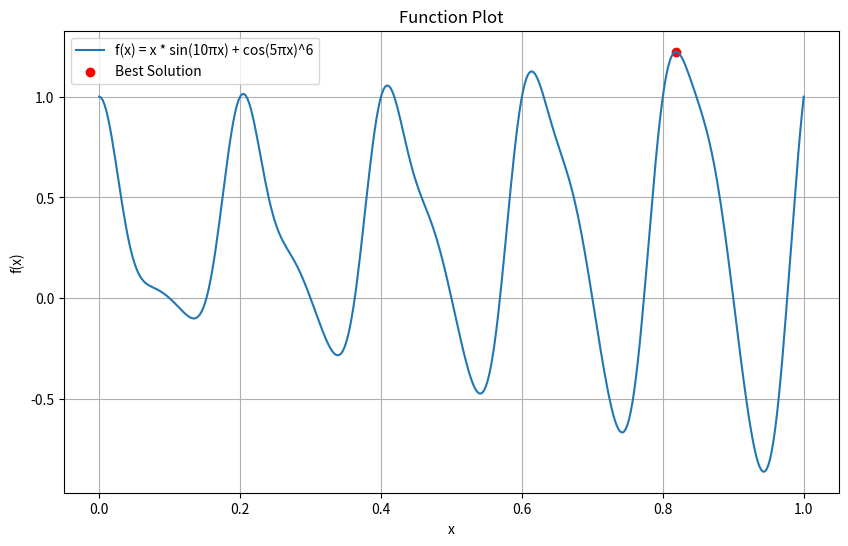

Here is the Python script that generated this plot:
import numpy as np
import matplotlib.pyplot as plt


def fitness_function(x):
    return x * np.sin(10 * np.pi * x) + np.cos(5 * np.pi * x) ** 6


def initialize_population(size):
    return np.random.rand(size)


def select(population, fitness, num_parents):
    parents = np.empty(num_parents)
    fitness_copy = fitness.copy()
    for i in range(num_parents):
        max_index = np.argmax(fitness_copy)
        parents[i] = population[max_index]
        fitness_copy[max_index] = -np.inf
    return parents


def crossover(parents, num_offspring):
    offspring = np.empty(num_offspring)
    for k in range(num_offspring):
        parent1_idx = k % parents.size
        parent2_idx = (k + 1) % parents.size
        offspring[k] = (parents[parent1_idx] + parents[parent2_idx]) / 2
    return offspring


def mutation(offspring):
    for idx in range(offspring.size):
        random_change = np.random.uniform(-0.1, 0.1)
        offspring[idx] += random_change
    return offspring


def genetic_algorithm(population_size, num_generations, num_parents_mating):
    population = initialize_population(population_size)
    for generation in range(num_generations):
        fitness = fitness_function(population)
        parents = select(population, fitness, num_parents_mating)
        offspring = crossover(parents, population_size - parents.size)
        offspring = mutation(offspring)
        population[: parents.size] = parents
        population[parents.size :] = offspring

    final_fitness = fitness_function(population)
    best_match_idx = np.argmax(final_fitness)
    return population[best_match_idx], final_fitness[best_match_idx]


def plot_function(best_solution, best_solution_fitness):
    x_values = np.linspace(0, 1, 400)
    y_values = fitness_function(x_values)
    plt.figure(figsize=(10, 6))
    plt.plot(x_values, y_values, label="f(x) = x * sin(10πx) + cos(5πx)^6")
    plt.scatter(best_solution, best_solution_fitness, color="red", label="Best Solution")
    plt.title("Function Plot")
    plt.xlabel("x")
    plt.ylabel("f(x)")
    plt.legend()
    plt.grid(True)
    plt.show()


if __name__ == "__main__":
    population_size = 50
    num_generations = 40
    num_parents_mating = 25

    best_solution, best_solution_fitness = genetic_algorithm(
        population_size, num_generations, num_parents_mating
    )
    print("Best Solution: x =", best_solution)
    print("Fitness of Best Solution:", best_solution_fitness)

    plot_function(best_solution, best_solution_fitness)
